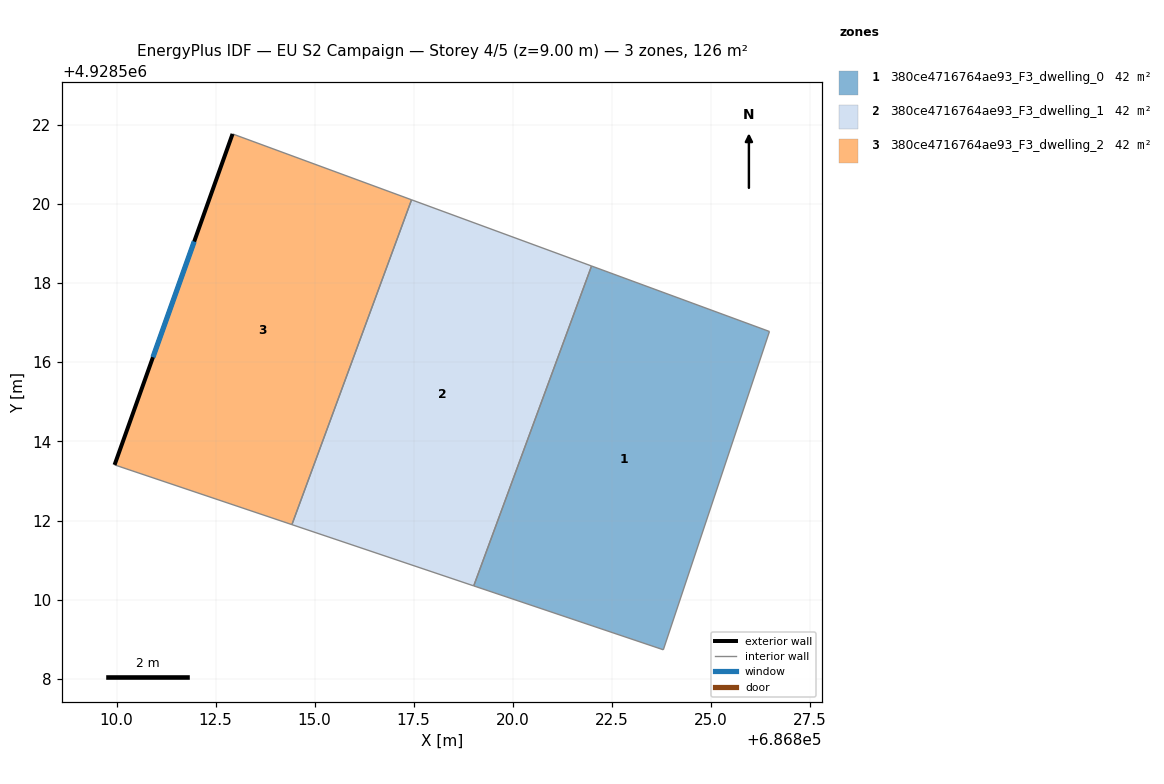
=== STOREY PLAN SPEC (per zone: floor XY polygon, exterior-wall plan segments, windows/doors) ===
zone 1: 380ce4716764ae93_F3_dwelling_0  (42.0 m²)
  floor: (686823.81, 4928508.74) (686826.49, 4928516.77) (686821.99, 4928518.43) (686819.02, 4928510.35)
  interior walls: 4
zone 2: 380ce4716764ae93_F3_dwelling_1  (42.0 m²)
  floor: (686819.02, 4928510.35) (686821.99, 4928518.43) (686817.45, 4928520.10) (686814.43, 4928511.90)
  interior walls: 4
zone 3: 380ce4716764ae93_F3_dwelling_2  (42.0 m²)
  floor: (686814.43, 4928511.90) (686817.45, 4928520.10) (686812.93, 4928521.76) (686809.95, 4928513.41)
  exterior wall: (686809.95, 4928513.41) – (686812.93, 4928521.76)  [8.9 m]
    window: (686810.92, 4928516.12) – (686811.96, 4928519.05)  [3.3 m²]
  interior walls: 3

=== DERIVED (storey summary) ===
Building: EU S2 Campaign
Storey: 4 of 5  (floor level z = 9.00 m)
Storey gross floor area: 126.1 m²
Zones on this storey: 3
  - 380ce4716764ae93_F3_dwelling_0: floor 42.0 m²
  - 380ce4716764ae93_F3_dwelling_1: floor 42.0 m²
  - 380ce4716764ae93_F3_dwelling_2: floor 42.0 m²; exterior wall 8.9 m (26.6 m²); 1 window(s) 3.3 m²; WWR 12.2%
Zone adjacency (shared interzone walls):
  - 380ce4716764ae93_F3_dwelling_0 ↔ 380ce4716764ae93_F3_dwelling_1
  - 380ce4716764ae93_F3_dwelling_1 ↔ 380ce4716764ae93_F3_dwelling_2